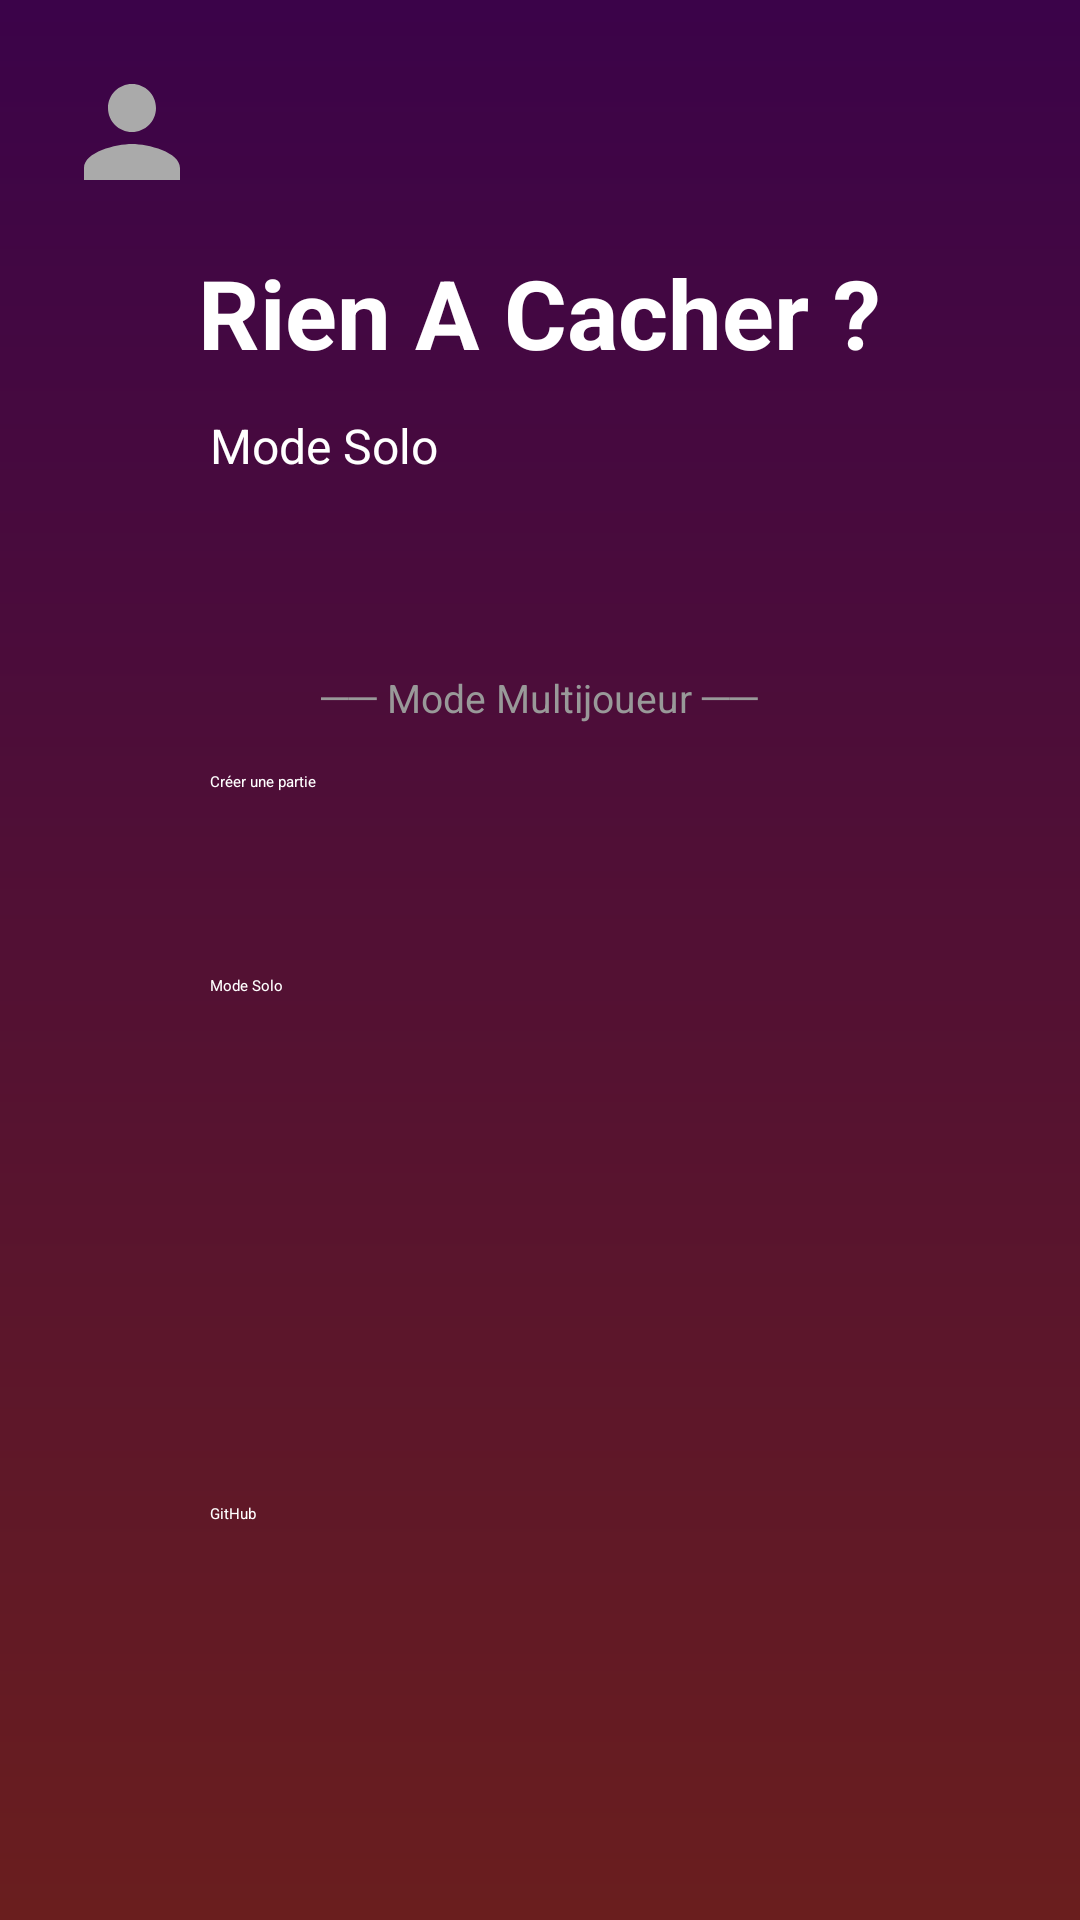

Write the Android layout XML for this screen, with the resource values it uses.
<!-- AndroidManifest.xml: application theme Theme.Rien_a_Cacher -->
<!-- res/layout/activity_main.xml -->
<?xml version="1.0" encoding="utf-8"?>
<FrameLayout
    xmlns:android="http://schemas.android.com/apk/res/android"
    android:layout_width="match_parent"
    android:layout_height="match_parent"
    android:background="@drawable/background_gradient">

    <LinearLayout
        android:layout_width="wrap_content"
        android:layout_height="wrap_content"
        android:padding="20sp">

        <ImageButton
            android:id="@+id/btnProfile"
            android:layout_width="48sp"
            android:layout_height="48sp"
            android:layout_gravity="end"
            android:background="@drawable/circle_background"
            android:contentDescription="Profil"
            android:scaleType="centerCrop"
            android:src="@drawable/ic_profile_placeholder" />

        <FrameLayout
            android:layout_width="match_parent"
            android:layout_height="wrap_content"
            android:layout_marginBottom="24sp">

        </FrameLayout>
    </LinearLayout>

    <LinearLayout
        android:layout_width="match_parent"
        android:layout_height="match_parent"
        android:orientation="vertical"
        android:gravity="center"
        android:padding="32sp">

        <TextView
            android:layout_width="wrap_content"
            android:layout_height="wrap_content"
            android:text="@string/logo"
            android:textSize="32sp"
            android:textStyle="bold"
            android:textColor="#fff"
            android:layout_marginBottom="12sp" />

        <Button
            android:id="@+id/btnGo"
            android:layout_width="220sp"
            android:layout_height="56sp"
            android:text="@string/soloGame"
            android:textSize="16sp"
            android:textColor="#fff"
            android:backgroundTint="#000" />

        <TextView
            android:layout_width="wrap_content"
            android:layout_height="wrap_content"
            android:text="@string/textMultiplayer"
            android:textColor="#999"
            android:textSize="13sp"
            android:layout_marginTop="30dp" />

        <Button
            android:id="@+id/btnHost"
            android:layout_width="220sp"
            android:layout_height="56sp"
            android:text="@string/create"
            android:textColor="#fff"
            android:backgroundTint="#000"
            android:layout_marginBottom="12sp" />

        <Button
            android:id="@+id/btnJoin"
            android:layout_width="220sp"
            android:layout_height="56sp"
            android:text="@string/soloGame"
            android:textColor="#fff"
            android:backgroundTint="#000" />

        <Button
            android:id="@+id/btnGitHub"
            android:layout_width="220sp"
            android:layout_height="56sp"
            android:layout_marginTop="120sp"
            android:text="GitHub"
            android:textColor="#fff"
            android:backgroundTint="#000" />
    </LinearLayout>

    
    <FrameLayout
        android:id="@+id/profileContainer"
        android:layout_width="match_parent"
        android:layout_height="match_parent" />
</FrameLayout>
<!-- resources referenced by this layout -->
<resources>
  <!-- drawable background_gradient (drawable) -->
  <?xml version="1.0" encoding="utf-8"?>
  <shape
      xmlns:android="http://schemas.android.com/apk/res/android"
      android:shape="rectangle">
      <gradient
          android:type="linear"
          android:startColor="#3B0349"
          android:endColor="#6A1E1E"
          android:angle="200" />
  </shape>
  <!-- drawable ic_profile_placeholder (drawable) -->
  <?xml version="1.0" encoding="utf-8"?>
  <vector xmlns:android="http://schemas.android.com/apk/res/android"
      android:width="48dp"
      android:height="48dp"
      android:viewportWidth="24"
      android:viewportHeight="24">
      <path
          android:fillColor="#AAAAAA"
          android:pathData="M12,12c2.21,0 4,-1.79 4,-4s-1.79,-4 -4,-4
              -4,1.79 -4,4 1.79,4 4,4z
              M12,14c-2.67,0 -8,1.34 -8,4v2h16v-2c0,-2.66 -5.33,-4 -8,-4z"/>
  </vector>
  <string name="create">Créer une partie</string>
  <string name="logo">Rien A Cacher ?</string>
  <string name="soloGame">Mode Solo</string>
  <string name="textMultiplayer">── Mode Multijoueur ──\n</string>
</resources>
